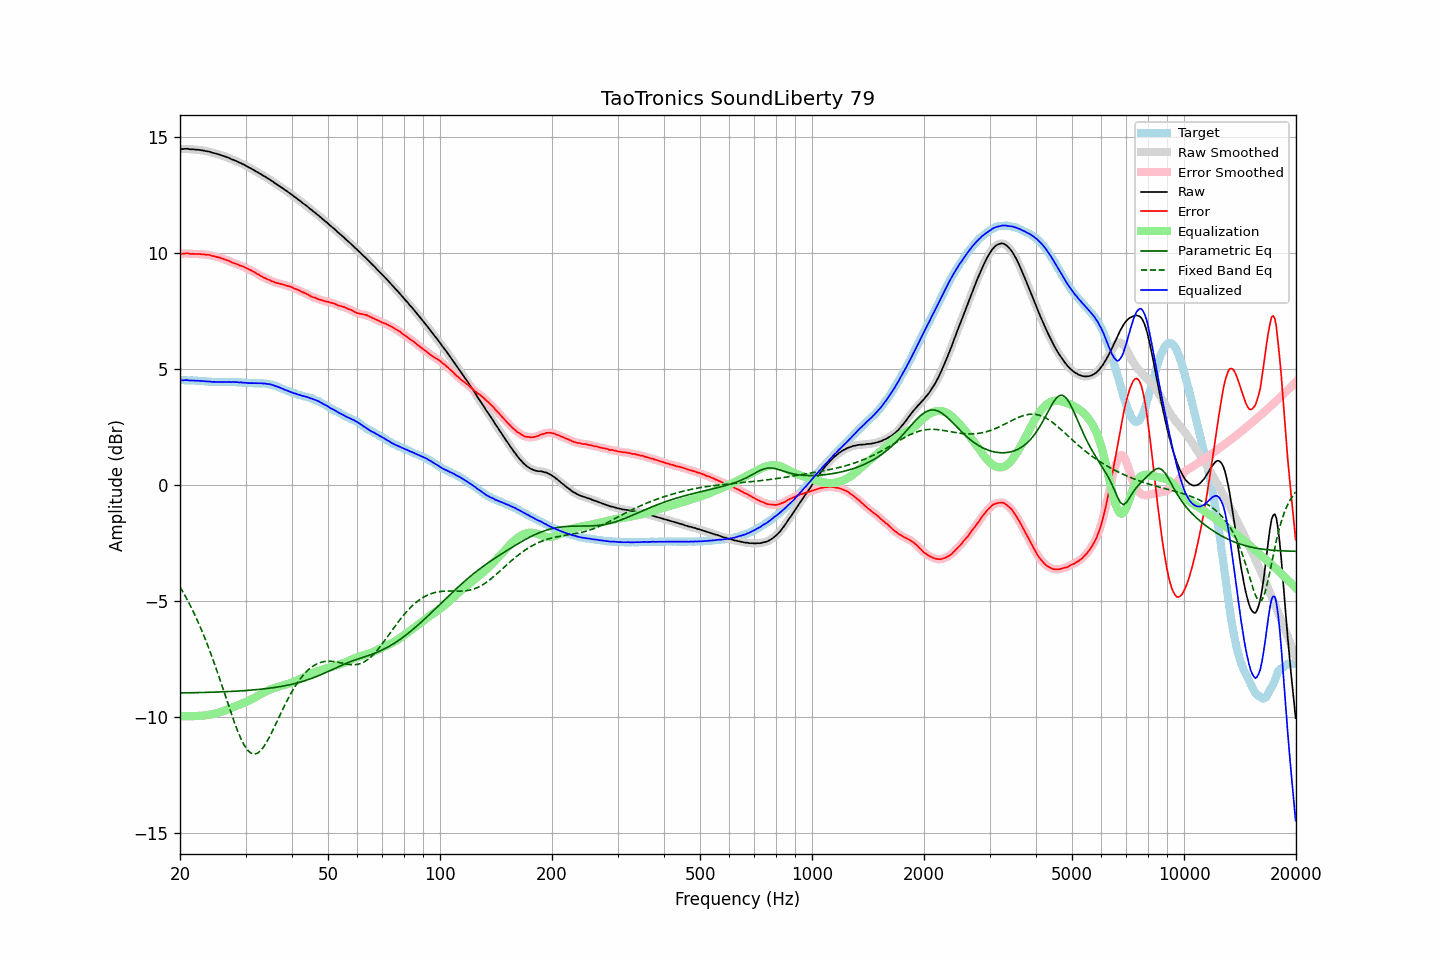

Values plotted in this chart, from the file beside it:
frequency, raw, error, smoothed, error_smoothed, equalization, parametric_eq, fixed_band_eq, equalized_raw, equalized_smoothed, target
20.00, 14.46, 9.95, 14.46, 9.95, -9.95, -8.96, -4.39, 4.51, 4.51, 4.51
20.20, 14.46, 9.95, 14.47, 9.96, -9.96, -8.95, -4.51, 4.51, 4.51, 4.51
20.40, 14.46, 9.95, 14.47, 9.96, -9.96, -8.95, -4.63, 4.51, 4.51, 4.51
20.61, 14.47, 9.96, 14.47, 9.96, -9.96, -8.95, -4.75, 4.51, 4.51, 4.51
20.81, 14.47, 9.97, 14.47, 9.97, -9.96, -8.95, -4.87, 4.51, 4.51, 4.50
21.02, 14.47, 9.97, 14.47, 9.97, -9.96, -8.95, -5.01, 4.51, 4.51, 4.50
21.23, 14.45, 9.95, 14.46, 9.96, -9.96, -8.95, -5.14, 4.50, 4.50, 4.50
21.44, 14.45, 9.94, 14.46, 9.95, -9.96, -8.95, -5.28, 4.50, 4.50, 4.51
21.66, 14.45, 9.95, 14.45, 9.95, -9.95, -8.94, -5.42, 4.50, 4.49, 4.50
21.87, 14.44, 9.95, 14.45, 9.95, -9.95, -8.94, -5.56, 4.49, 4.49, 4.50
22.09, 14.43, 9.95, 14.44, 9.95, -9.95, -8.94, -5.71, 4.49, 4.49, 4.49
22.31, 14.43, 9.95, 14.43, 9.95, -9.94, -8.94, -5.86, 4.49, 4.49, 4.49
22.54, 14.42, 9.95, 14.42, 9.94, -9.94, -8.94, -6.02, 4.48, 4.48, 4.48
22.76, 14.41, 9.94, 14.42, 9.94, -9.94, -8.94, -6.18, 4.48, 4.48, 4.48
22.99, 14.40, 9.93, 14.40, 9.93, -9.93, -8.93, -6.34, 4.47, 4.47, 4.48
23.22, 14.39, 9.93, 14.39, 9.92, -9.93, -8.93, -6.51, 4.47, 4.46, 4.47
23.45, 14.37, 9.91, 14.38, 9.92, -9.92, -8.93, -6.69, 4.46, 4.46, 4.47
23.69, 14.36, 9.91, 14.37, 9.91, -9.91, -8.93, -6.86, 4.46, 4.46, 4.46
23.92, 14.35, 9.91, 14.35, 9.90, -9.90, -8.93, -7.04, 4.46, 4.45, 4.44
24.16, 14.33, 9.89, 14.33, 9.89, -9.88, -8.92, -7.23, 4.45, 4.45, 4.44
24.40, 14.30, 9.86, 14.31, 9.87, -9.87, -8.92, -7.42, 4.43, 4.44, 4.44
24.65, 14.29, 9.85, 14.29, 9.85, -9.85, -8.92, -7.61, 4.44, 4.44, 4.44
24.89, 14.27, 9.83, 14.27, 9.83, -9.84, -8.92, -7.81, 4.44, 4.44, 4.44
25.14, 14.25, 9.81, 14.26, 9.82, -9.82, -8.92, -8.01, 4.44, 4.44, 4.44
25.39, 14.23, 9.80, 14.23, 9.80, -9.80, -8.91, -8.21, 4.44, 4.44, 4.43
25.65, 14.21, 9.79, 14.21, 9.78, -9.78, -8.91, -8.41, 4.44, 4.43, 4.43
25.91, 14.19, 9.76, 14.19, 9.76, -9.76, -8.91, -8.62, 4.43, 4.43, 4.43
26.16, 14.16, 9.73, 14.16, 9.73, -9.73, -8.90, -8.83, 4.43, 4.43, 4.44
26.43, 14.14, 9.71, 14.14, 9.71, -9.71, -8.90, -9.03, 4.44, 4.43, 4.44
26.69, 14.11, 9.68, 14.12, 9.68, -9.68, -8.90, -9.24, 4.43, 4.44, 4.44
26.96, 14.09, 9.66, 14.09, 9.66, -9.65, -8.89, -9.45, 4.44, 4.44, 4.43
27.23, 14.06, 9.63, 14.06, 9.63, -9.63, -8.89, -9.66, 4.44, 4.44, 4.43
27.50, 14.02, 9.59, 14.03, 9.60, -9.60, -8.89, -9.86, 4.43, 4.43, 4.43
27.77, 14.00, 9.56, 14.00, 9.57, -9.57, -8.88, -10.06, 4.43, 4.43, 4.44
28.05, 13.97, 9.54, 13.97, 9.54, -9.54, -8.88, -10.25, 4.43, 4.43, 4.43
28.33, 13.94, 9.52, 13.94, 9.52, -9.52, -8.88, -10.44, 4.43, 4.43, 4.43
28.62, 13.91, 9.50, 13.91, 9.49, -9.49, -8.87, -10.62, 4.43, 4.42, 4.42
28.90, 13.87, 9.45, 13.88, 9.46, -9.46, -8.87, -10.78, 4.41, 4.42, 4.43
29.19, 13.85, 9.44, 13.85, 9.44, -9.44, -8.86, -10.94, 4.42, 4.41, 4.41
29.48, 13.81, 9.41, 13.82, 9.41, -9.41, -8.86, -11.08, 4.41, 4.41, 4.40
29.78, 13.78, 9.38, 13.78, 9.38, -9.38, -8.85, -11.21, 4.41, 4.41, 4.40
30.08, 13.75, 9.35, 13.74, 9.35, -9.35, -8.85, -11.31, 4.40, 4.40, 4.40
30.38, 13.71, 9.32, 13.71, 9.31, -9.32, -8.84, -11.41, 4.39, 4.39, 4.39
30.68, 13.66, 9.28, 13.67, 9.28, -9.28, -8.84, -11.48, 4.38, 4.39, 4.39
30.99, 13.63, 9.25, 13.63, 9.25, -9.25, -8.83, -11.54, 4.39, 4.38, 4.38
31.30, 13.59, 9.21, 13.59, 9.21, -9.21, -8.83, -11.57, 4.38, 4.38, 4.38
31.61, 13.55, 9.17, 13.56, 9.17, -9.17, -8.82, -11.59, 4.38, 4.38, 4.38
31.93, 13.52, 9.14, 13.51, 9.13, -9.13, -8.82, -11.57, 4.38, 4.38, 4.38
32.24, 13.47, 9.09, 13.47, 9.09, -9.09, -8.81, -11.55, 4.38, 4.38, 4.39
32.57, 13.43, 9.06, 13.44, 9.05, -9.05, -8.80, -11.50, 4.38, 4.38, 4.37
32.89, 13.39, 9.01, 13.39, 9.01, -9.01, -8.80, -11.45, 4.38, 4.38, 4.38
33.22, 13.35, 8.97, 13.35, 8.97, -8.98, -8.79, -11.37, 4.38, 4.38, 4.38
33.55, 13.30, 8.93, 13.31, 8.94, -8.94, -8.78, -11.28, 4.36, 4.37, 4.38
33.89, 13.27, 8.91, 13.27, 8.90, -8.90, -8.77, -11.17, 4.37, 4.36, 4.36
34.23, 13.22, 8.87, 13.23, 8.87, -8.87, -8.76, -11.06, 4.35, 4.36, 4.35
34.57, 13.18, 8.84, 13.19, 8.84, -8.84, -8.76, -10.93, 4.35, 4.35, 4.35
34.92, 13.14, 8.82, 13.14, 8.81, -8.81, -8.75, -10.80, 4.34, 4.33, 4.33
35.27, 13.10, 8.77, 13.10, 8.78, -8.78, -8.74, -10.66, 4.32, 4.32, 4.32
35.62, 13.05, 8.76, 13.05, 8.75, -8.75, -8.73, -10.52, 4.30, 4.30, 4.29
35.97, 12.99, 8.72, 13.00, 8.72, -8.73, -8.72, -10.38, 4.26, 4.27, 4.28
... 635 more rows
